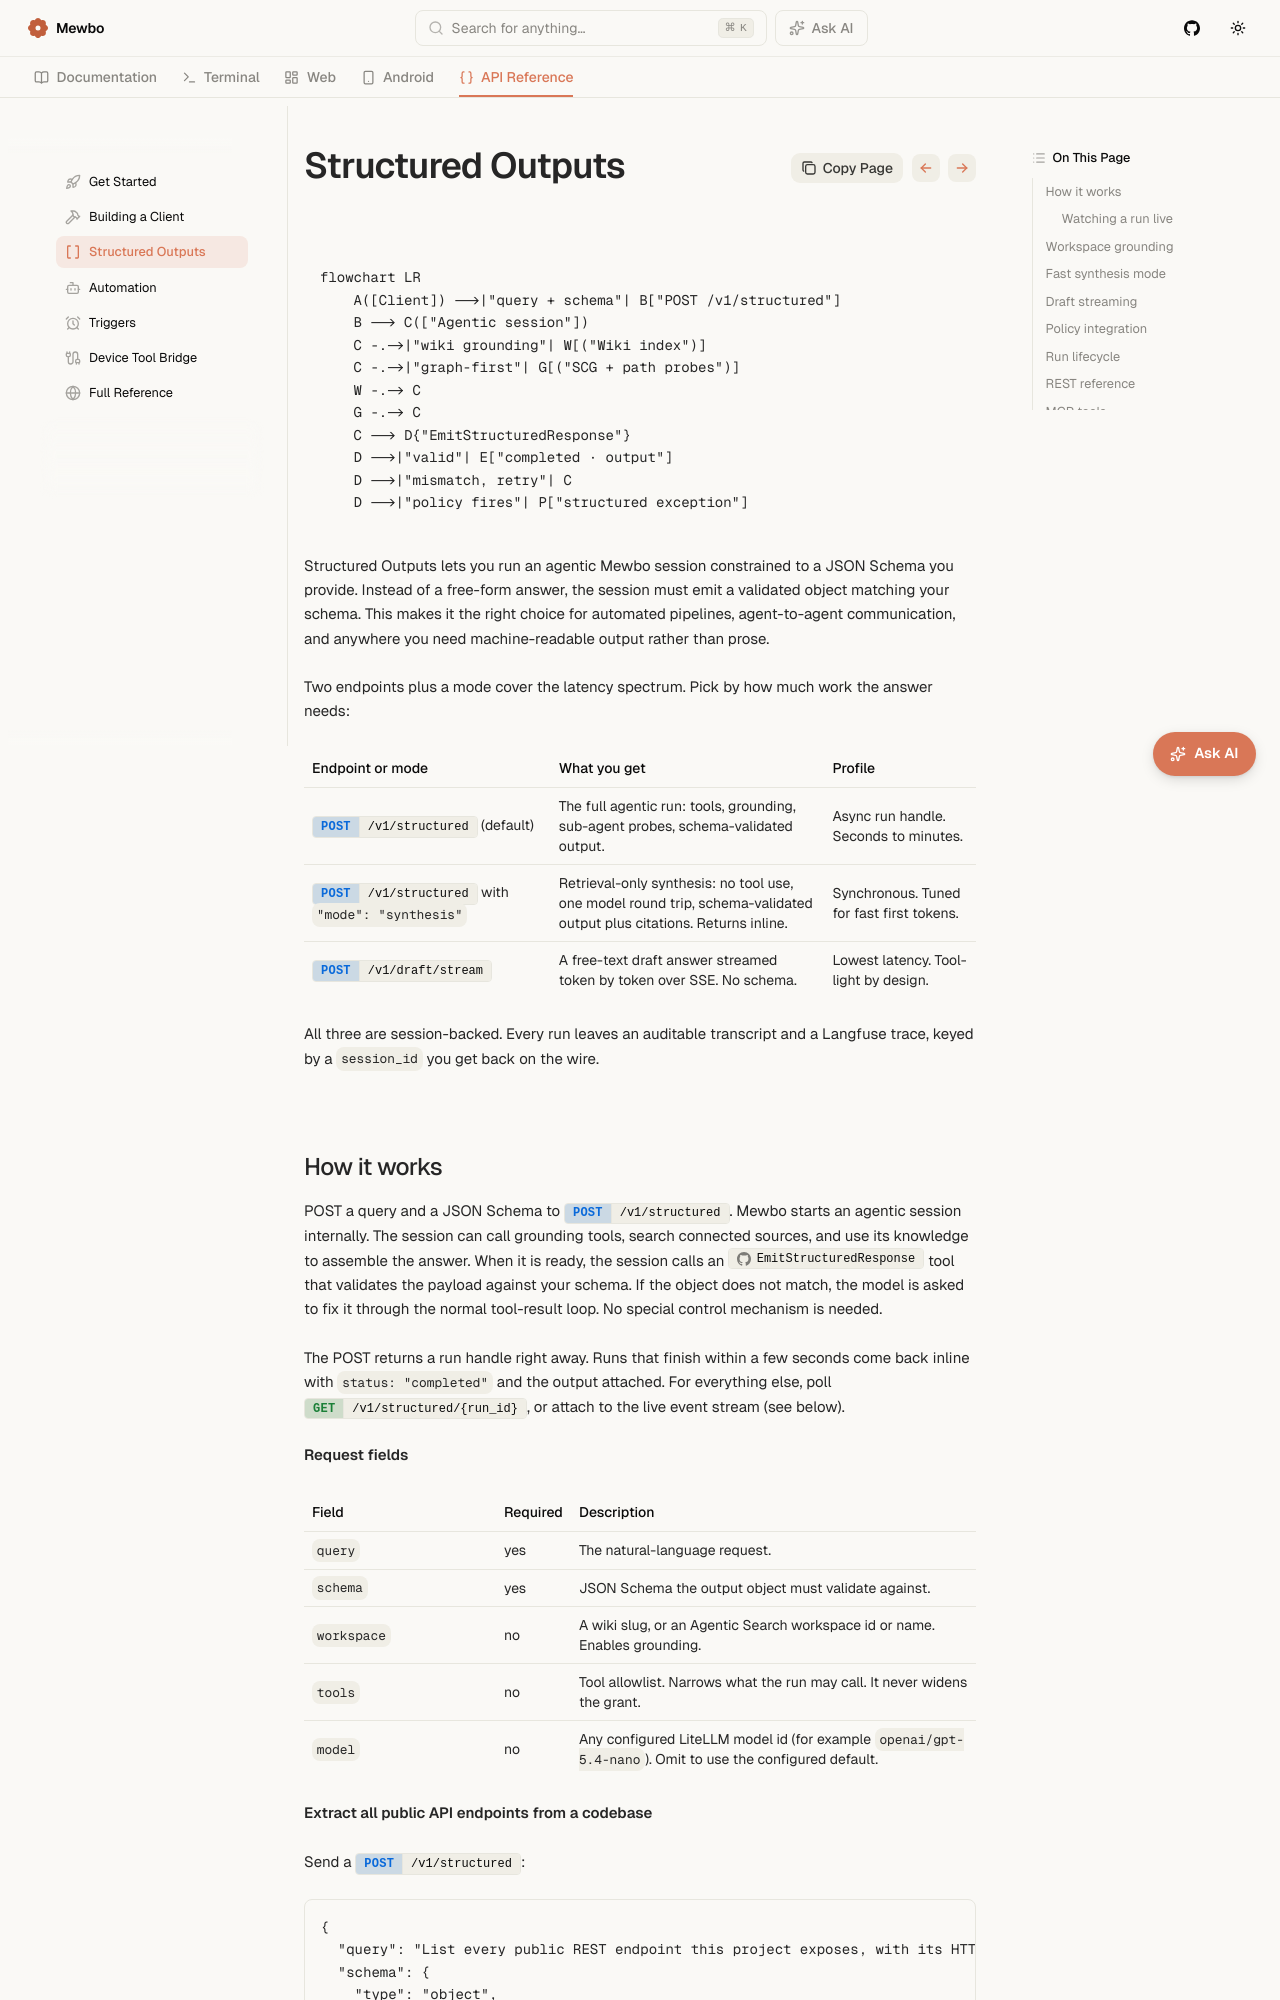

repository: mewbo-com/Assistant · page: main/api/structured-outputs/index.html · generator: mkdocs

# Structured Outputs

```mermaid
flowchart LR
    A([Client]) -->|"query + schema"| B["POST /v1/structured"]
    B --> C(["Agentic session"])
    C -.->|"wiki grounding"| W[("Wiki index")]
    C -.->|"graph-first"| G[("SCG + path probes")]
    W -.-> C
    G -.-> C
    C --> D{"EmitStructuredResponse"}
    D -->|"valid"| E["completed · output"]
    D -->|"mismatch, retry"| C
    D -->|"policy fires"| P["structured exception"]
```

Structured Outputs lets you run an agentic Mewbo session constrained to a JSON Schema you provide. Instead of a free-form answer, the session must emit a validated object matching your schema. This makes it the right choice for automated pipelines, agent-to-agent communication, and anywhere you need machine-readable output rather than prose.

Two endpoints plus a mode cover the latency spectrum. Pick by how much work the answer needs:

| Endpoint or mode | What you get | Profile |
|---|---|---|
| [POST /v1/structured](endpoint:POST /v1/structured) (default) | The full agentic run: tools, grounding, sub-agent probes, schema-validated output. | Async run handle. Seconds to minutes. |
| [POST /v1/structured](endpoint:POST /v1/structured) with `"mode": "synthesis"` | Retrieval-only synthesis: no tool use, one model round trip, schema-validated output plus citations. Returns inline. | Synchronous. Tuned for fast first tokens. |
| [POST /v1/draft/stream](endpoint:POST /v1/draft/stream) | A free-text draft answer streamed token by token over SSE. No schema. | Lowest latency. Tool-light by design. |

All three are session-backed. Every run leaves an auditable transcript and a Langfuse trace, keyed by a `session_id` you get back on the wire.
